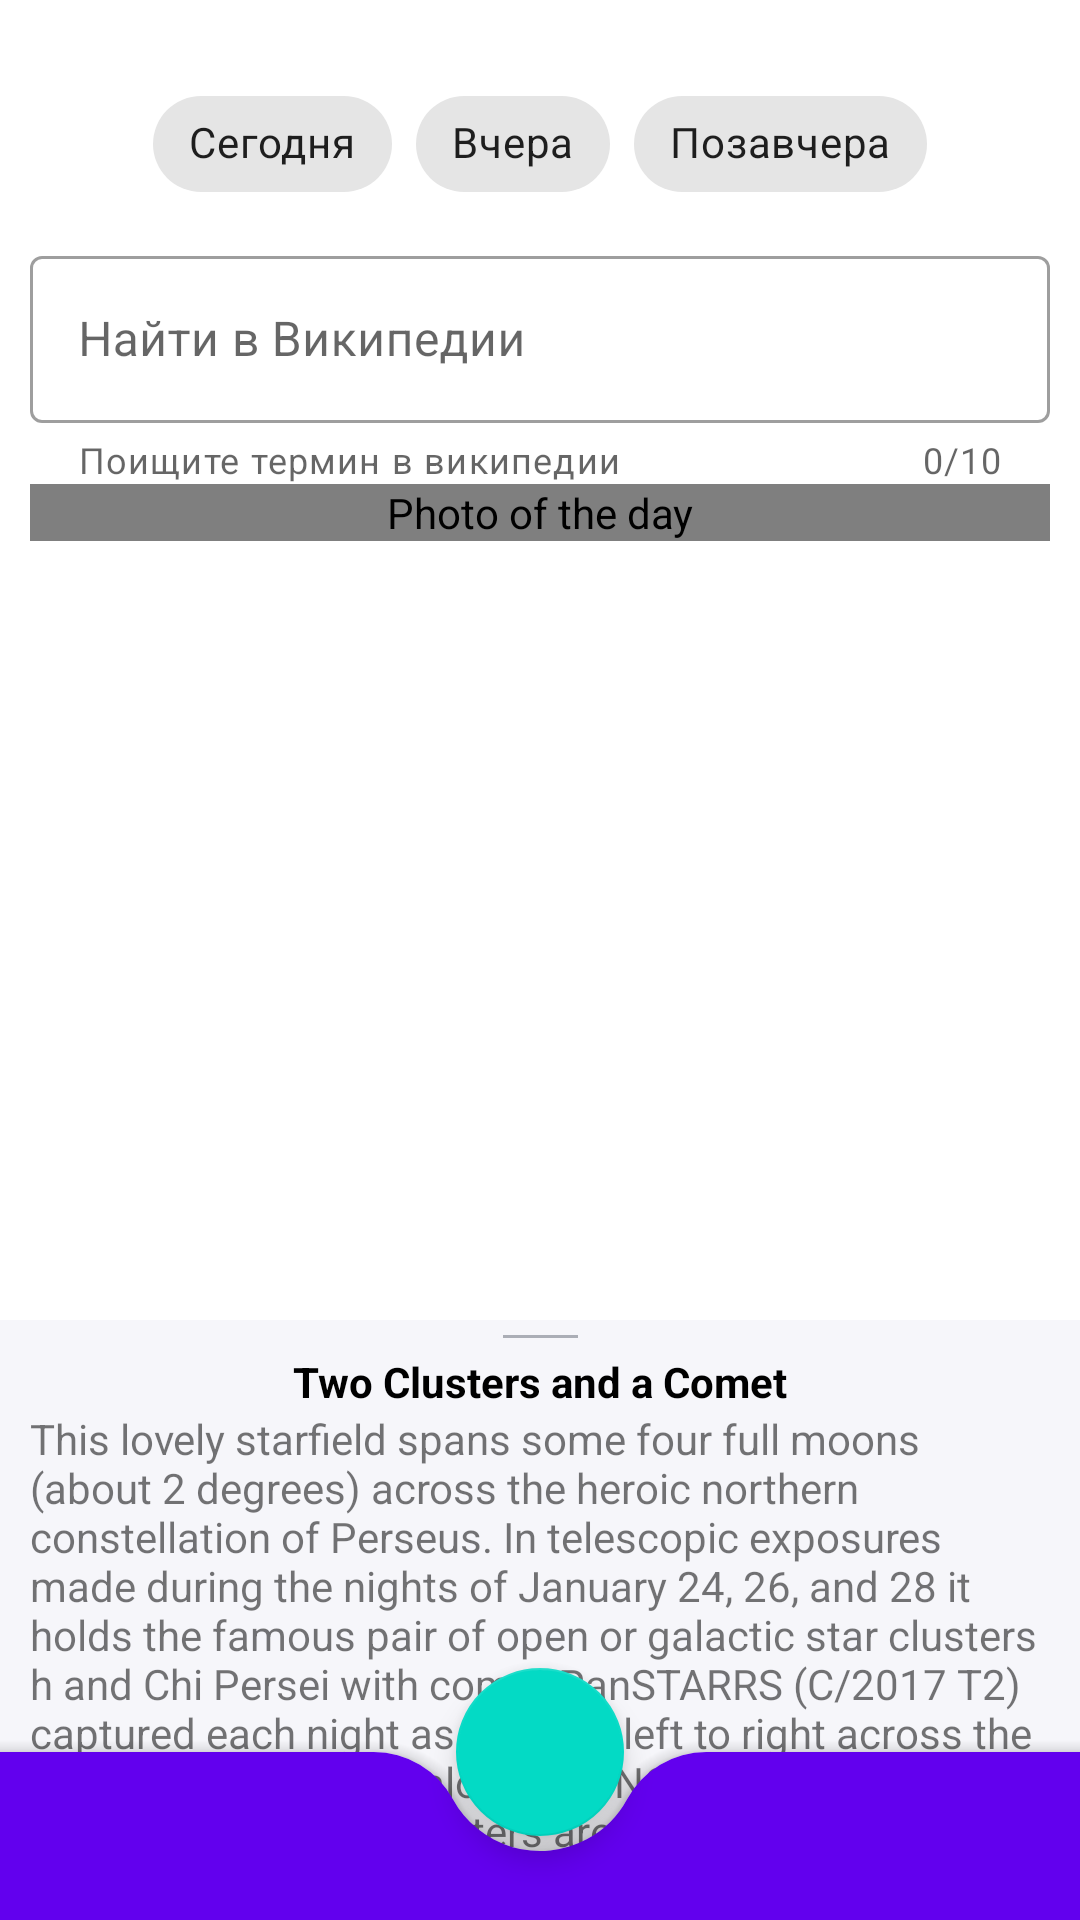

Produce the Android XML layout that renders to this screen, including the resource entries it uses.
<!-- AndroidManifest.xml: application theme Theme.PictureOfTheDay -->
<!-- res/layout/fragment_picture_of_the_day.xml -->
<?xml version="1.0" encoding="utf-8"?>
<androidx.coordinatorlayout.widget.CoordinatorLayout xmlns:android="http://schemas.android.com/apk/res/android"
    xmlns:app="http://schemas.android.com/apk/res-auto"
    xmlns:tools="http://schemas.android.com/tools"
    android:id="@+id/main_coordinatorLayout"
    android:layout_width="match_parent"
    android:layout_height="match_parent">

    <androidx.core.widget.NestedScrollView
        android:layout_width="match_parent"
        android:layout_height="match_parent">

        <androidx.constraintlayout.widget.ConstraintLayout
            android:id="@+id/main"
            android:layout_width="match_parent"
            android:layout_height="match_parent"
            android:paddingStart="10dp"
            android:paddingEnd="10dp">

            <HorizontalScrollView
                android:id="@+id/horizont_scroll"
                android:layout_width="wrap_content"
                android:layout_height="wrap_content"
                android:layout_marginTop="16dp"
                app:layout_constraintTop_toTopOf="parent"
                app:layout_constraintEnd_toEndOf="parent"
                app:layout_constraintStart_toStartOf="parent">

                <com.google.android.material.chip.ChipGroup
                    android:id="@+id/chip_group"
                    android:layout_width="wrap_content"
                    android:layout_height="wrap_content"
                    android:layout_marginTop="8dp"
                    app:singleSelection="true"
                    app:singleLine="true"
                    app:layout_constraintEnd_toEndOf="parent"
                    app:layout_constraintStart_toStartOf="parent"
                    >

                    <com.google.android.material.chip.Chip
                        android:layout_width="wrap_content"
                        android:layout_height="wrap_content"
                        style="@style/Widget.MaterialComponents.Chip.Choice"
                        android:id="@+id/chip_td"
                        android:text="@string/today" />

                    <com.google.android.material.chip.Chip
                        android:layout_width="wrap_content"
                        android:layout_height="wrap_content"
                        style="@style/Widget.MaterialComponents.Chip.Choice"
                        android:id="@+id/chip_est"
                        android:text="@string/yesterday" />

                    <com.google.android.material.chip.Chip
                        android:layout_width="wrap_content"
                        android:layout_height="wrap_content"
                        style="@style/Widget.MaterialComponents.Chip.Choice"
                        android:id="@+id/chip_dby"
                        android:text="@string/dby" />
                </com.google.android.material.chip.ChipGroup>
            </HorizontalScrollView>


            <com.google.android.material.textfield.TextInputLayout
                android:id="@+id/input_layout"
                style="@style/Widget.MaterialComponents.TextInputLayout.OutlinedBox"
                android:layout_width="0dp"
                android:layout_height="wrap_content"
                android:layout_marginTop="8dp"
                android:hint="@string/search_wiki"

                app:counterEnabled="true"
                app:counterMaxLength="10"

                app:endIconCheckable="true"
                app:endIconDrawable="@drawable/ic_wikipedia"
                app:endIconMode="custom"

                app:helperText="@string/wiki_helper_text"
                app:layout_constraintTop_toBottomOf="@id/horizont_scroll"

                app:layout_constraintBottom_toTopOf="@+id/image_view"
                app:layout_constraintEnd_toEndOf="parent"
                app:layout_constraintStart_toStartOf="parent">

                <com.google.android.material.textfield.TextInputEditText
                    android:id="@+id/input_edit_text"
                    android:layout_width="match_parent"
                    android:layout_height="wrap_content"
                    android:inputType="text" />
            </com.google.android.material.textfield.TextInputLayout>


            <com.naumov.pictureoftheday.utils.EquilateralImageView
                android:id="@+id/image_view"
                android:layout_width="match_parent"
                android:layout_height="wrap_content"
                android:layout_gravity="center"
                android:contentDescription="@string/photo_of_the_day_stub"
                app:layout_constraintBottom_toBottomOf="parent"
                app:layout_constraintEnd_toEndOf="parent"
                app:layout_constraintStart_toStartOf="parent"
                app:srcCompat="@drawable/ic_no_photo_vector" />

            <TextView
                android:id="@+id/videoOfTheDay"
                android:layout_width="match_parent"
                android:layout_height="wrap_content"
                android:textColor="@color/purple_700"
                android:textStyle="bold"
                android:gravity="center"
                android:layout_marginTop="8dp"
                app:layout_constraintBottom_toBottomOf="parent"
                app:layout_constraintEnd_toEndOf="parent"
                app:layout_constraintStart_toStartOf="parent"
                app:layout_constraintTop_toBottomOf="@+id/input_layout"
                android:visibility="gone"/>
        </androidx.constraintlayout.widget.ConstraintLayout>

    </androidx.core.widget.NestedScrollView>

    <include android:id="@+id/include_bottom_sheet_description"
        layout="@layout/bottom_sheet_layout" />

    <com.google.android.material.bottomappbar.BottomAppBar
        android:id="@+id/bottom_app_bar"
        android:layout_width="match_parent"
        android:layout_height="wrap_content"
        android:layout_gravity="bottom"
        app:backgroundTint="@color/colorPrimary"
        app:fabAlignmentMode="center"
        app:fabCradleMargin="5dp"
        app:fabCradleRoundedCornerRadius="30dp"

        app:hideOnScroll="true"
        app:layout_scrollFlags="scroll|enterAlways"

        app:navigationIcon="@drawable/ic_hamburger_menu_bottom_bar" />

    
    <com.google.android.material.floatingactionbutton.FloatingActionButton
        android:id="@+id/fab"
        android:layout_width="wrap_content"
        android:layout_height="wrap_content"
        android:backgroundTint="@color/colorAccent"
        app:layout_anchor="@id/bottom_app_bar"
        app:srcCompat="@drawable/ic_plus_fab"
        app:tint="@android:color/white"
        android:contentDescription="Help" />


</androidx.coordinatorlayout.widget.CoordinatorLayout>
<!-- res/layout/bottom_sheet_layout.xml (included above) -->
<?xml version="1.0" encoding="utf-8"?>
<androidx.constraintlayout.widget.ConstraintLayout
    xmlns:android="http://schemas.android.com/apk/res/android"
    xmlns:app="http://schemas.android.com/apk/res-auto"
    xmlns:tools="http://schemas.android.com/tools"
    android:id="@+id/bottom_sheet_container"
    android:layout_width="match_parent"
    android:layout_height="match_parent"
    android:background="@color/color_light_gray"

    app:behavior_hideable="false"
    app:behavior_peekHeight="200dp"

    android:visibility="visible"
    app:layout_behavior="com.google.android.material.bottomsheet.BottomSheetBehavior">

    <View
        android:id="@+id/bottomSheetLine"
        android:layout_width="25dp"
        android:layout_height="1dp"
        android:layout_marginTop="5dp"
        android:background="@color/color_sheet_line"
        app:layout_constraintEnd_toEndOf="parent"
        app:layout_constraintStart_toStartOf="parent"
        app:layout_constraintTop_toTopOf="parent" />

    <TextView
        android:id="@+id/bottomSheetDescriptionHeader"
        android:layout_width="wrap_content"
        android:layout_height="wrap_content"
        android:layout_marginTop="5dp"
        android:paddingStart="10dp"
        android:paddingEnd="10dp"
        android:textColor="#000"
        android:textStyle="bold"
        app:layout_constraintEnd_toEndOf="parent"
        app:layout_constraintStart_toStartOf="parent"
        app:layout_constraintTop_toBottomOf="@+id/bottomSheetLine"
        tools:text="Two Clusters and a Comet" />

    <TextView
        android:id="@+id/bottomSheetDescription"
        android:layout_width="wrap_content"
        android:layout_height="wrap_content"
        android:paddingStart="10dp"
        android:paddingEnd="10dp"
        app:layout_constraintEnd_toEndOf="parent"
        app:layout_constraintStart_toStartOf="parent"
        app:layout_constraintTop_toBottomOf="@+id/bottomSheetDescriptionHeader"
        tools:text="This lovely starfield spans some four full moons (about 2 degrees) across the heroic northern constellation of Perseus. In telescopic exposures made during the nights of January 24, 26, and 28 it holds the famous pair of open or galactic star clusters h and Chi Persei with comet PanSTARRS (C/2017 T2) captured each night as it swept left to right across the field of view. Also cataloged as NGC 869 (right) and NGC 884, both star clusters are about 7,000 light-years away and contain stars much younger and hotter than the Sun. Separated by only a few hundred light-years, the clusters are both 13 million years young based on the ages of their individual stars, evidence that they were likely a product of the same star-forming region. Discovered in 2017 while still beyond the orbit of Saturn, Comet PanSTARRs is a new visitor to the inner solar system and just over 13 light-minutes from planet Earth. Always a rewarding sight in binoculars, the Double Cluster is even visible to the unaided eye from dark locations. C/2017 T2 could remain a telescopic comet though. One of the brightest comets anticipated in 2020 it makes its closest approach to the Sun in early May." />
</androidx.constraintlayout.widget.ConstraintLayout>
<!-- resources referenced by this layout -->
<resources>
  <color name="colorAccent">#FF03DAC5</color>
  <color name="colorPrimary">#FF6200EE</color>
  <color name="color_light_gray">#f6f6fa</color>
  <color name="color_sheet_line">#663b4351</color>
  <color name="purple_700">#FF3700B3</color>
  <string name="dby">Позавчера</string>
  <string name="photo_of_the_day_stub">Photo of the day</string>
  <string name="search_wiki">Найти в Википедии</string>
  <string name="today">Сегодня</string>
  <string name="wiki_helper_text">Поищите термин в википедии</string>
  <string name="yesterday">Вчера</string>
  <style name="Theme.PictureOfTheDay" parent="Theme.MaterialComponents.DayNight.NoActionBar">
          
          <item name="colorPrimary">@color/purple_500</item>
          <item name="colorPrimaryVariant">@color/purple_700</item>
          <item name="colorOnPrimary">@color/white</item>
          
          <item name="colorSecondary">@color/teal_200</item>
          <item name="colorSecondaryVariant">@color/teal_700</item>
          <item name="colorOnSecondary">@color/black</item>
          
          <item name="android:statusBarColor" tools:targetApi="l">?attr/colorPrimaryVariant</item>
          
  
          <item name="android:windowTranslucentStatus">true</item>
      </style>
  <color name="purple_500">#FF6200EE</color>
  <color name="white">#FFFFFFFF</color>
  <color name="teal_200">#FF03DAC5</color>
  <color name="teal_700">#FF018786</color>
  <color name="black">#FF000000</color>
</resources>
